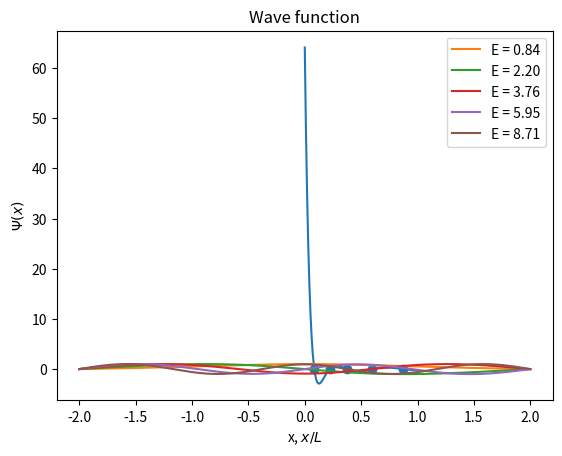

The matplotlib source for this figure:
import numpy as np
from matplotlib import pyplot as plt
from scipy.integrate import odeint
from scipy.optimize import brentq


def V(x):

    return np.abs(x)


def plotpotential(x):
    pot = []
    for i in x:
        pot.append(V(i))
    return np.array(pot)


def SE(psi, x):
    state0 = psi[1]
    state1 = 2.0 * (V(x) - E) * psi[0]
    return np.array([state0, state1])


def Wave_function(energy):

    global psi
    global E
    E = energy
    psi = odeint(SE, psi0, x)
    return psi[-1, 0]


def find_all_zeros(x, y):

    all_zeros = []
    s = np.sign(y)
    for i in range(len(y) - 1):
        if s[i] + s[i + 1] == 0:
            zero = brentq(Wave_function, x[i], x[i + 1])
            all_zeros.append(zero)
    return all_zeros


N = 1000
psi = np.zeros([N, 2])
psi0 = np.array([0, 1])
Emax = 10
E = 0.0
b = 2
x = np.linspace(-b, b, N)


def main():

    en = np.linspace(0, Emax, 100)

    psi_b = []

    for e in en:
        psi_b.append(Wave_function(e))

    E_zeros = find_all_zeros(en, psi_b)

    print("Energy of the bound states")
    # print(E_zeros, psi_b)
    for E in E_zeros:
        print("Energy = ", E)
    plt.plot(en / Emax, psi_b)
    plt.scatter(np.array(E_zeros) / Emax, np.zeros_like(E_zeros))
    plt.xlabel("Energy,$E/V_0$")
    plt.ylabel("$\Psi(x=b)$")
    plt.grid()
    plt.show()

    for E in E_zeros:
        Wave_function(E)
        plt.plot(x, (psi[:, 0] / np.max(psi[:, 0])), label="E = %.2f" % E)
    # plt.plot(x,plotpotential(x), label = "Potential")
    plt.grid()
    plt.title("Wave function")
    plt.xlabel("x, $x/L$")
    plt.ylabel("$\Psi(x)$")
    plt.legend()
    plt.show()


if __name__ == "__main__":
    main()
